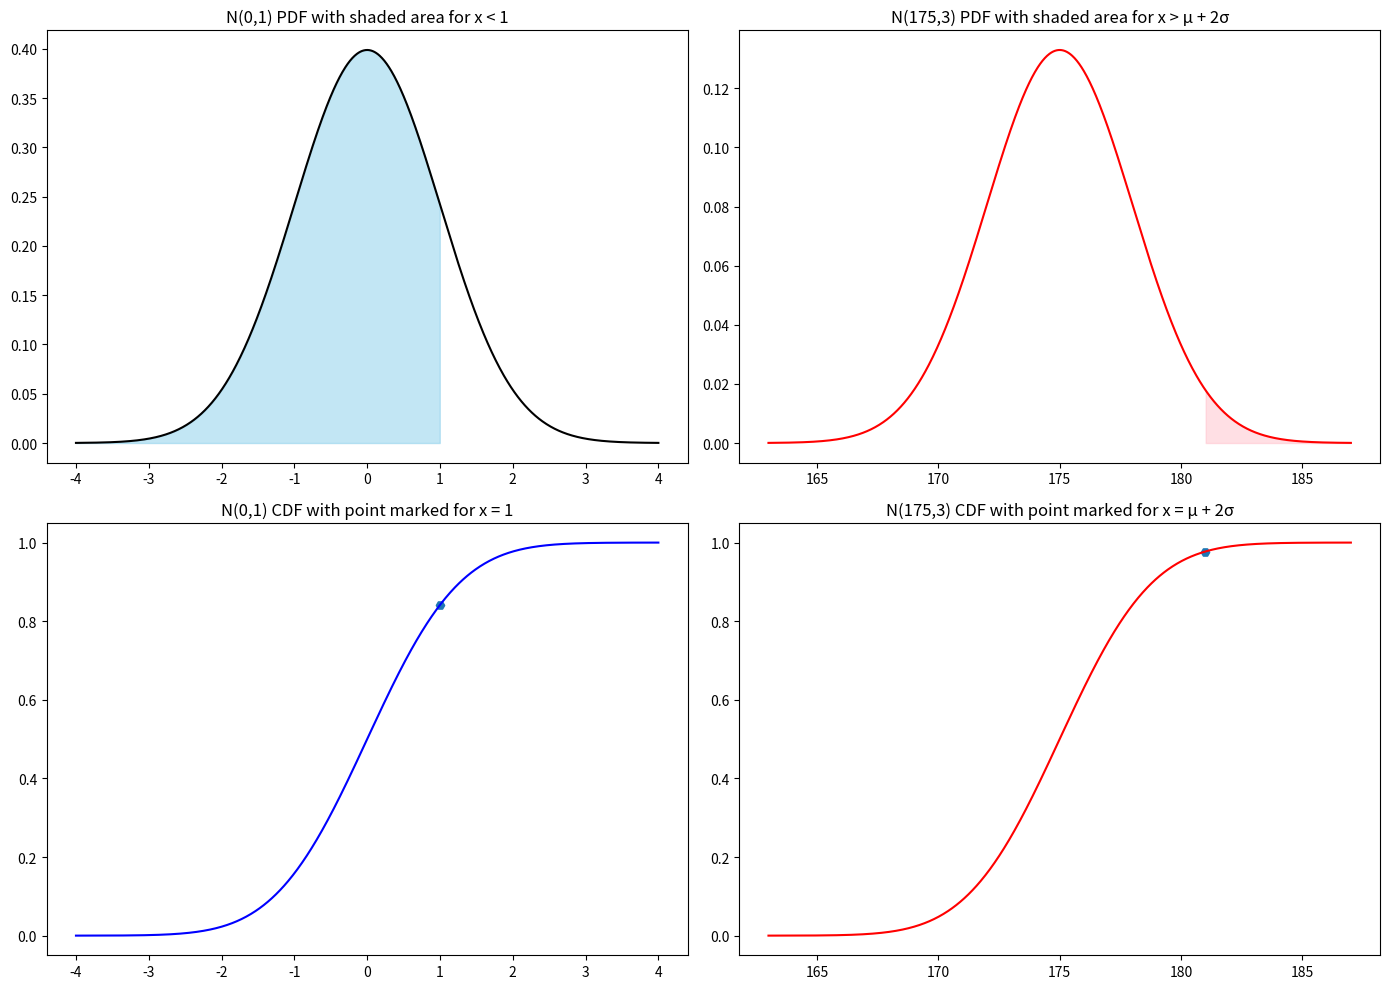

The matplotlib source for this figure:
import numpy as np
import matplotlib.pyplot as plt
from scipy.stats import norm
"""
A fancy, nice little problem statement:

P(x<1|N(0,1)) 
    - the probability that x is less than 1
    - (mean) μ = 0 and (standard deviation) σ = 1
P(x>μ+2σ|N(175, 3))
    - the probability that x is greater than the mean + 2 times σ
    - (mean) μ = 175 and (standard deviation) σ = 3
We are going to plot this using some libraries. Specifically, scipy stats, numpy,
and matplotlib

We should "explore" stats.norm().pdf and stat.norm().cdf 
"""


# Function to calculate the statistics
def statsMcStatFace():
    """
    Calculate the PDF and CDF for our two P()

    I opted to make this modular by making the calculations one function and the plotting functions another. This makes
    it not only more readable but allows me to call the functions in the future if I need to without the need to
    duplicate the function.

    I moved things around from my initial program to make sure I was doing this after realizing I had plots and
    calculations all scattered around when trying to program after an already 16-hour work day. After a solid "oh, duh"
    moment and lots of cleaning up it should make a lot of sense.

    Here we use the CDF/PDF functions to find the probabilities associated with the range of values in the
    distribution. I felt like the function name was awesome and appropriate since we are finding the statistical
    bits here.
    """
    # For the first distribution N(0,1)
    mu0, sigma0 = 0, 1
    # For the second distribution N(175,3)
    mu1, sigma1 = 175, 3

    # Generating points for the second distribution N(1,0)
    # setting the range from -4σ to 4σ since that is very nearly %100 of the distribution
    # and infinity wouldn't fit on the graph, using 1000 steps for resolution
    x0 = np.linspace(mu0 - 4 * sigma0, mu0 + 4 * sigma0, 1000)
    x1 = np.linspace(mu1 - 4 * sigma1, mu1 + 4 * sigma1, 1000)

    # Calculate the PDF for each distribution
    pdf0 = norm.pdf(x0, mu0, sigma0)
    pdf1 = norm.pdf(x1, mu1, sigma1)

    # Calculate the CDF for each distribution
    cdf0 = norm.cdf(x0, mu0, sigma0)
    cdf1 = norm.cdf(x1, mu1, sigma1)

    # Return the calculated values
    return (x0, pdf0, cdf0), (x1, pdf1, cdf1)


def plotMcPlotFace(stats0, stats1):
    """
    When I found this: https://www.tutorialspoint.com/matplotlib/matplotlib_axes_class.htm
    I realized I was taking an overly complicated route to sort out my plotting. The rest of it fell in line after that
    Plot the PDF and CDF using the data in the stats function.

    Using the axes objects from the matplot allows more gradual control over each plot without as much fussing with
    the subplots as much.

    As instructed we don't return any values but just the plots of each.
    """
    # a set of tuples with their respective values
    (x0, pdf0, cdf0), (x1, pdf1, cdf1) = stats0, stats1

    # Create the plots with a uniform size in a 2 x 2 format
    fig, axes = plt.subplots(2, 2, figsize=(14, 10))

    # Plot the PDF for N(0,1) and shade the area for x < 1 in the 0,0 position
    axes[0, 0].plot(x0, pdf0, 'k')
    axes[0, 0].fill_between(x0, pdf0, where=(x0 < 1), color='skyblue', alpha=0.5)
    axes[0, 0].set_title('N(0,1) PDF with shaded area for x < 1')

    # Plot the CDF for N(0,1) and mark the point for x = 1 in the 1,0 position
    axes[1, 0].plot(x0, cdf0, 'b')
    axes[1, 0].scatter([1], norm.cdf(1, 0, 1), marker='H')
    axes[1, 0].set_title('N(0,1) CDF with point marked for x = 1')

    # Plot the PDF for N(175,3) and shade the area for x > mu1 + 2*sigma1 in the 0,1 position
    axes[0, 1].plot(x1, pdf1, 'r')
    axes[0, 1].fill_between(x1, pdf1, where=(x1 > 175 + 2 * 3), color='pink', alpha=0.5)
    axes[0, 1].set_title('N(175,3) PDF with shaded area for x > μ + 2σ')

    # Plot the CDF for N(175,3) and mark the point for x = mu1 + 2*sigma1 in the 1,1 position
    axes[1, 1].plot(x1, cdf1, 'r')
    axes[1, 1].scatter([175 + 2 * 3], norm.cdf(175 + 2 * 3, 175, 3), marker='H')
    axes[1, 1].set_title('N(175,3) CDF with point marked for x = μ + 2σ')

    # Adjusting the layout to avoid overlap
    plt.tight_layout()
    plt.show()


# running the statistic code and grabbing the values
stats0, stats1 = statsMcStatFace()

# Plotting the results
plotMcPlotFace(stats0, stats1)
